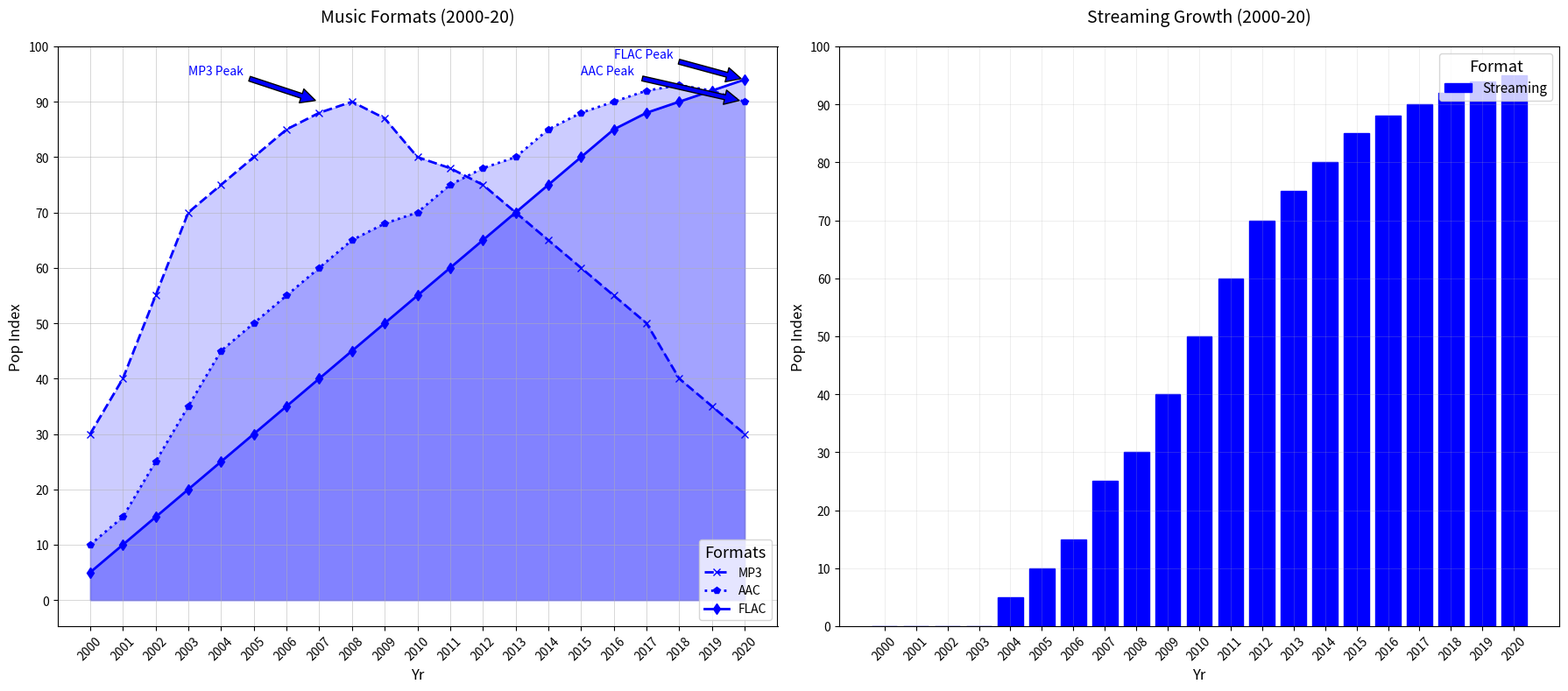

Source code (Python):
import matplotlib.pyplot as plt
import numpy as np

years = np.arange(2000, 2021)
mp3_popularity = [30, 40, 55, 70, 75, 80, 85, 88, 90, 87, 80, 78, 75, 70, 65, 60, 55, 50, 40, 35, 30]
aac_popularity = [10, 15, 25, 35, 45, 50, 55, 60, 65, 68, 70, 75, 78, 80, 85, 88, 90, 92, 93, 92, 90]
flac_popularity = [5, 10, 15, 20, 25, 30, 35, 40, 45, 50, 55, 60, 65, 70, 75, 80, 85, 88, 90, 92, 94]
streaming_popularity = [0, 0, 0, 0, 5, 10, 15, 25, 30, 40, 50, 60, 70, 75, 80, 85, 88, 90, 92, 94, 95]

fig, ax = plt.subplots(nrows=1, ncols=2, figsize=(18, 8))

# Line plot for music formats
ax[0].plot(years, mp3_popularity, marker='x', linestyle='--', linewidth=2, color='blue', label='MP3')
ax[0].plot(years, aac_popularity, marker='p', linestyle=':', linewidth=2, color='blue', label='AAC')
ax[0].plot(years, flac_popularity, marker='d', linestyle='-', linewidth=2, color='blue', label='FLAC')
ax[0].fill_between(years, mp3_popularity, color='blue', alpha=0.2)
ax[0].fill_between(years, aac_popularity, color='blue', alpha=0.2)
ax[0].fill_between(years, flac_popularity, color='blue', alpha=0.2)
ax[0].set_title('Music Formats (2000-20)', fontsize=14, pad=20)
ax[0].set_xlabel('Yr', fontsize=12)
ax[0].set_ylabel('Pop Index', fontsize=12)
ax[0].set_xticks(years)
ax[0].set_xticklabels(years, rotation=45)
ax[0].set_yticks(np.arange(0, 101, 10))
ax[0].grid(True, which='major', linestyle='-', linewidth=0.7, alpha=0.5)
ax[0].legend(loc='lower right', fontsize=10, title='Formats', title_fontsize='13')

ax[0].annotate('MP3 Peak', xy=(2007, 90), xytext=(2003, 95), arrowprops=dict(facecolor='blue', shrink=0.05), fontsize=10, color='blue')
ax[0].annotate('AAC Peak', xy=(2020, 90), xytext=(2015, 95), arrowprops=dict(facecolor='blue', shrink=0.05), fontsize=10, color='blue')
ax[0].annotate('FLAC Peak', xy=(2020, 94), xytext=(2016, 98), arrowprops=dict(facecolor='blue', shrink=0.05), fontsize=10, color='blue')

# Bar chart for streaming popularity
ax[1].bar(years, streaming_popularity, color='blue', edgecolor='blue', hatch='/', label='Streaming')
ax[1].set_title('Streaming Growth (2000-20)', fontsize=14, pad=20)
ax[1].set_xlabel('Yr', fontsize=12)
ax[1].set_ylabel('Pop Index', fontsize=12)
ax[1].set_xticks(years)
ax[1].set_xticklabels(years, rotation=45)
ax[1].set_yticks(np.arange(0, 101, 10))
ax[1].grid(True, which='both', linestyle='-', linewidth=0.5, alpha=0.3)
ax[1].legend(loc='upper right', fontsize=11, title='Format', title_fontsize='13')

plt.tight_layout()
plt.show()
